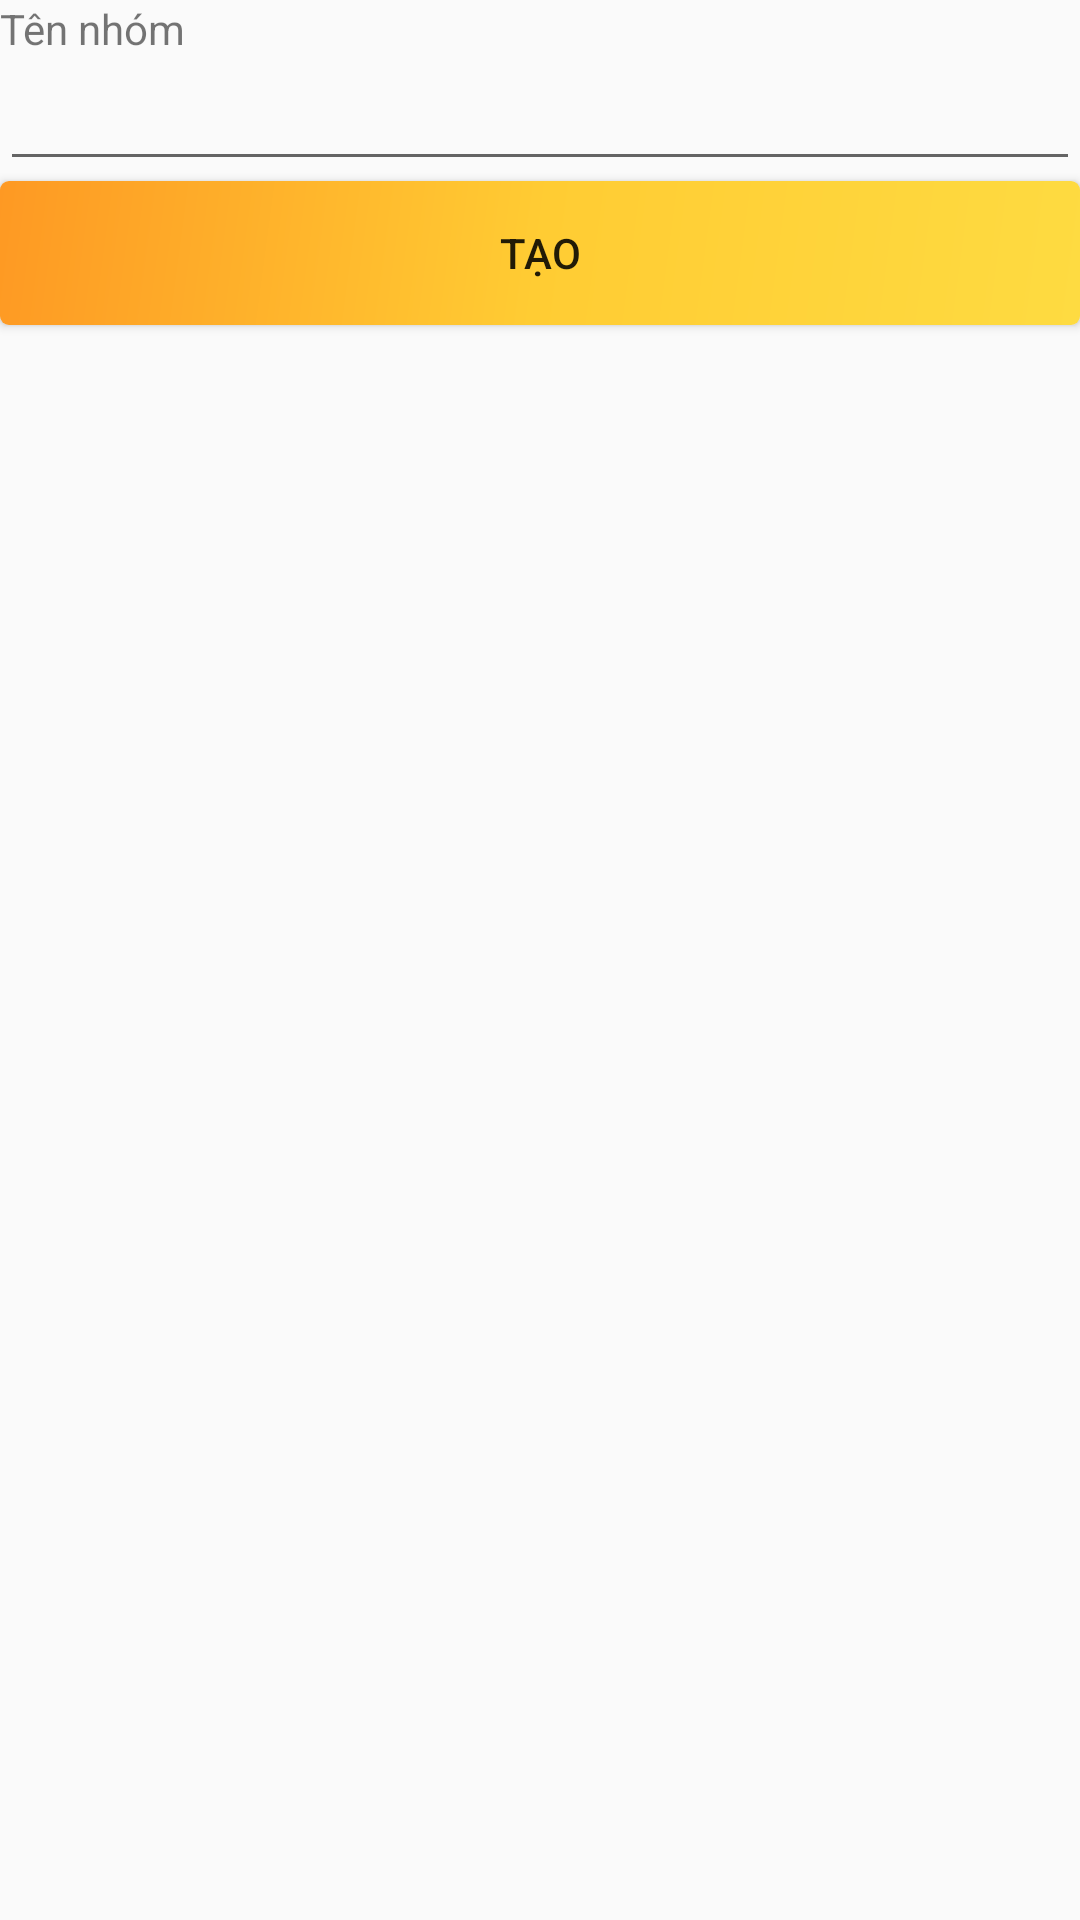

Reconstruct the res/layout file that produces this screen, plus the resources it refers to.
<!-- AndroidManifest.xml: application theme AppTheme -->
<!-- res/layout/activity_create_group.xml -->
<?xml version="1.0" encoding="utf-8"?>
<LinearLayout xmlns:android="http://schemas.android.com/apk/res/android"
    xmlns:app="http://schemas.android.com/apk/res-auto"
    xmlns:tools="http://schemas.android.com/tools"
    android:layout_width="match_parent"
    android:layout_height="match_parent"
    android:orientation="vertical"
    tools:context=".Acitivity.CreateGroupActivity"
    android:layout_margin="10dp">
    <TextView
        android:layout_width="match_parent"
        android:layout_height="wrap_content"
        android:text="Tên nhóm"/>
    <EditText
        android:layout_width="match_parent"
        android:layout_height="wrap_content"
        android:id="@+id/tv_create_group_name"/>
    <Button
        android:background="@drawable/border_list_item_my_group"
        android:onClick="clickToCreate"
        android:layout_width="match_parent"
        android:layout_height="wrap_content"
        android:text="Tạo"/>

</LinearLayout>
<!-- resources referenced by this layout -->
<resources>
  <!-- drawable border_list_item_my_group (drawable) -->
  <shape xmlns:android="http://schemas.android.com/apk/res/android"
      android:shape="rectangle">
      <corners android:radius="3dp"/>
      <gradient
          android:angle="135"
          android:centerColor="#ffcc33"
          android:endColor="#fe9923"
          android:startColor="#fedb41"
          android:type="linear" />
  </shape>
  <style name="AppTheme" parent="Theme.AppCompat.Light.DarkActionBar">
          
          <item name="colorPrimary">@color/colorPrimary</item>
          <item name="colorPrimaryDark">@color/colorPrimaryDark</item>
          <item name="colorAccent">@color/colorAccent</item>
      </style>
  <color name="colorPrimary">#ffffff</color>
  <color name="colorPrimaryDark">#fe9923</color>
  <color name="colorAccent">#000000</color>
</resources>
